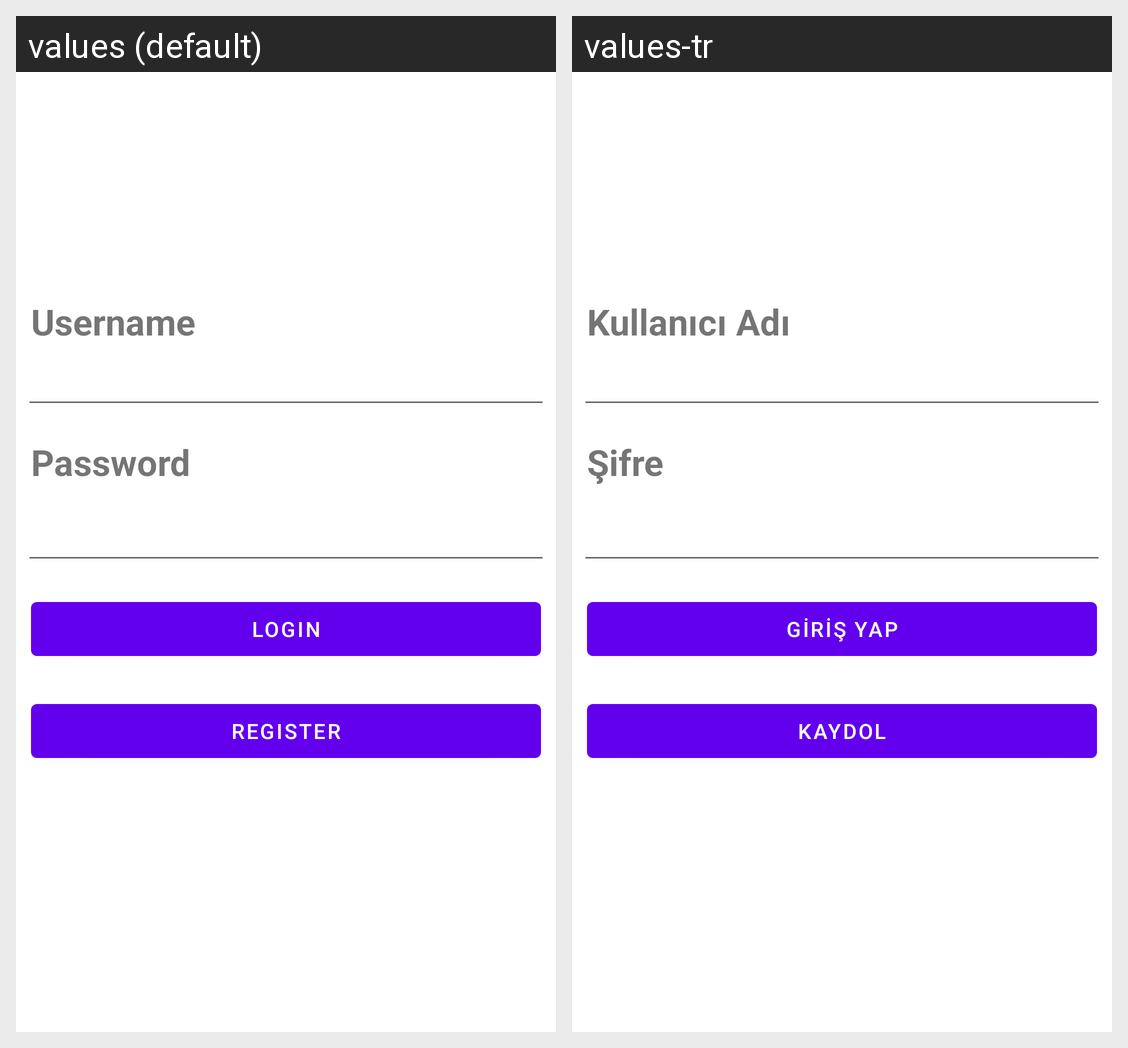

Locale-by-locale string values for the Android screen shown in this grid:
Android screen res/layout/fragment_login.xml rendered under 2 locales, left to right: values (default), values-tr. Device: Nexus 5 (rendered at 1080×1920; each locale shown at half size, 540×960, under a caption strip naming it); theme Theme.FinanceMobile.
Strings drawn on this screen, with the default value and each locale's value (text and hints the layout hard-codes, and strings that could not be matched under every locale, appear in the picture but are not listed):

login_mail
  values: Username
  values-tr: Kullanıcı Adı

login_password
  values: Password
  values-tr: Şifre

login_button
  values: Login
  values-tr: Giriş Yap

register_button
  values: Register
  values-tr: Kaydol
